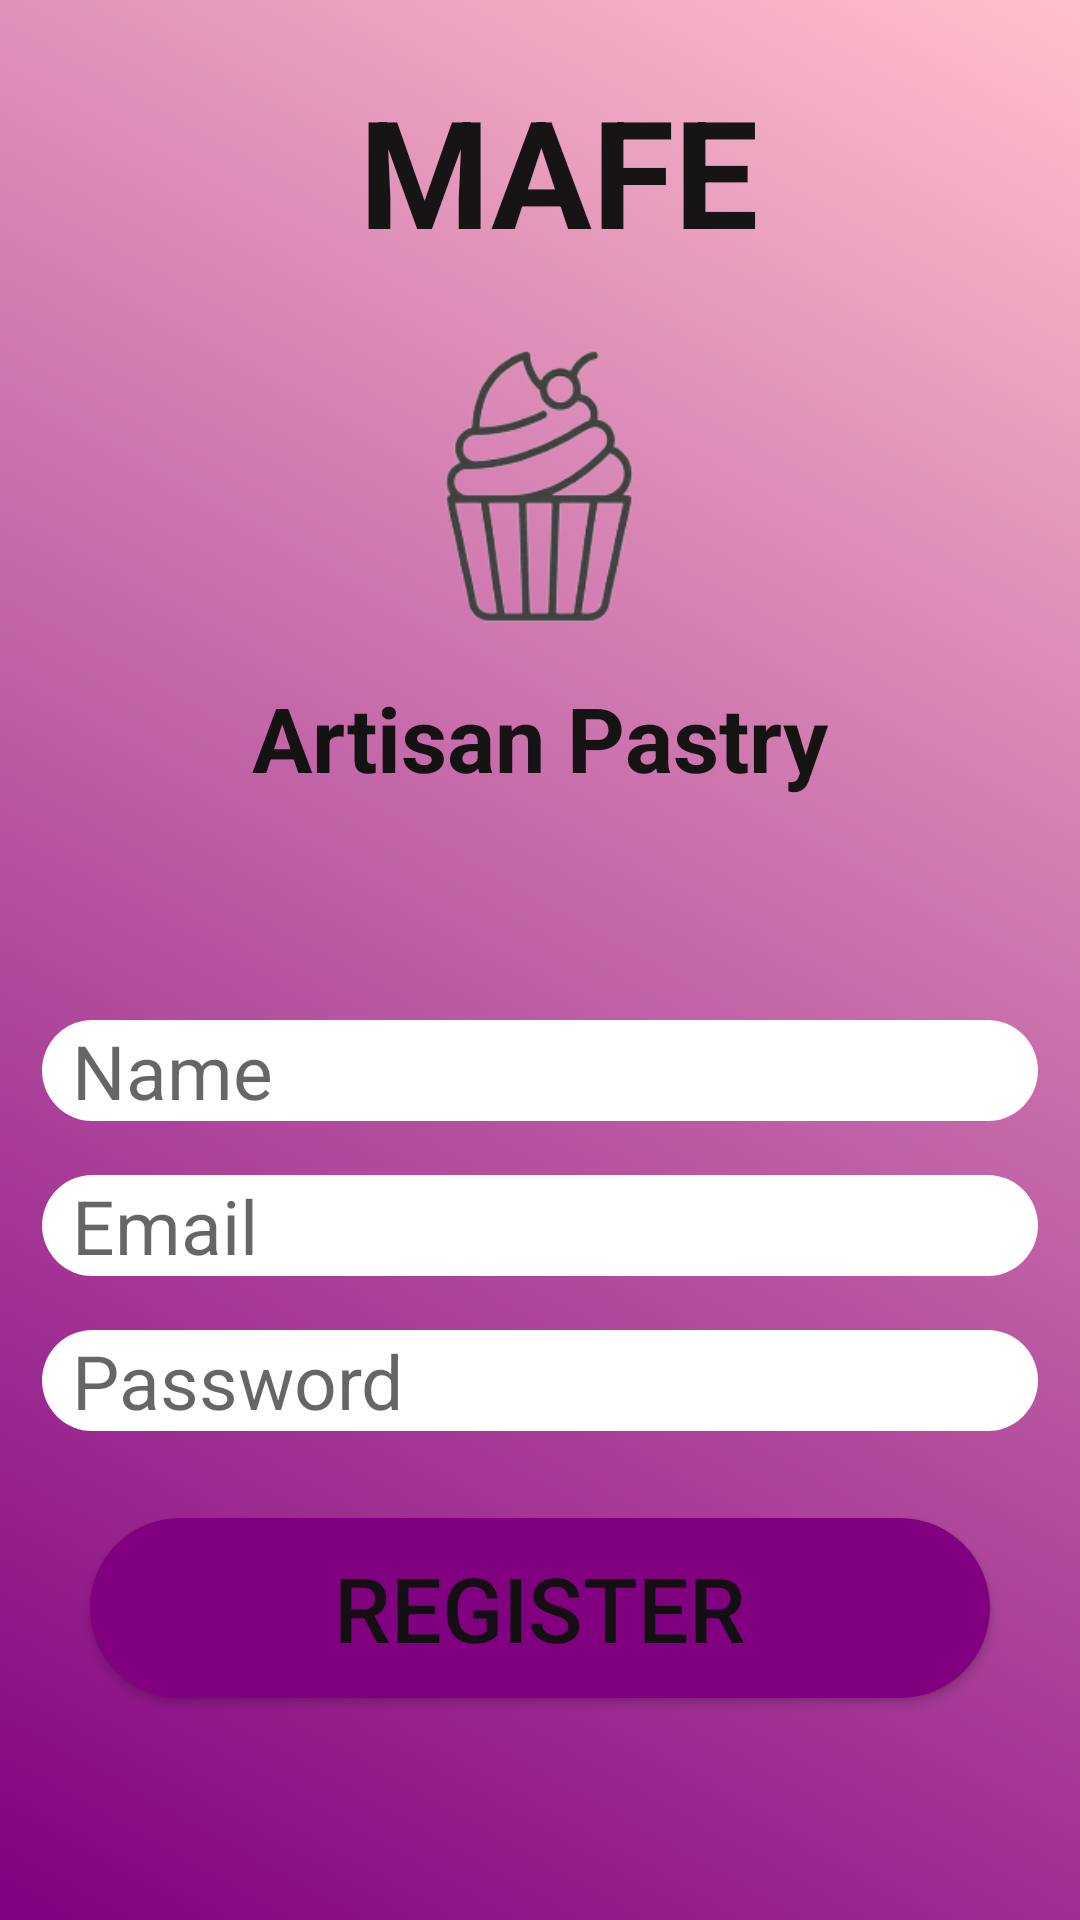

Write the Android layout XML for this screen, with the resource values it uses.
<!-- AndroidManifest.xml: application theme Theme.AppCompat.DayNight.NoActionBar -->
<!-- res/layout/activity_register.xml -->
<?xml version="1.0" encoding="utf-8"?>
<LinearLayout xmlns:android="http://schemas.android.com/apk/res/android"
    xmlns:app="http://schemas.android.com/apk/res-auto"
    xmlns:tools="http://schemas.android.com/tools"
    android:layout_width="match_parent"
    android:layout_height="match_parent"
    android:background="@drawable/degraded_2"
    android:orientation="vertical"
    tools:context=".RegisterActivity">


    <LinearLayout
        android:layout_width="match_parent"
        android:layout_height="wrap_content"
        android:layout_margin="5dp"
        android:layout_weight="1"
        android:orientation="vertical">

        <TextView
            android:id="@+id/text_1"
            android:layout_width="wrap_content"
            android:layout_height="wrap_content"
            android:layout_gravity="center_horizontal"
            android:elegantTextHeight="true"
            android:paddingStart="13dp"
            android:paddingTop="10dp"
            android:text="@string/text_1"
            android:textColor="@color/black"
            android:textSize="50sp"
            android:textStyle="bold" />


        <ImageView
            android:layout_width="wrap_content"
            android:layout_height="120dp"
            android:layout_gravity="center"
            android:src="@drawable/icono" />

        <TextView
            android:id="@+id/text_2"
            android:layout_width="wrap_content"
            android:layout_height="wrap_content"
            android:layout_gravity="center_horizontal"
            android:elegantTextHeight="true"
            android:text="@string/text_2"
            android:textColor="@color/black"
            android:textSize="30sp"
            android:textStyle="bold" />
    </LinearLayout>

    <LinearLayout
        android:layout_width="match_parent"
        android:layout_height="wrap_content"
        android:layout_margin="5dp"
        android:layout_weight="1"
        android:orientation="vertical">



        <EditText
            android:id="@+id/name"
            android:layout_width="match_parent"
            android:layout_height="wrap_content"
            android:background="@drawable/boton"
            android:paddingStart="10dp"
            android:textSize="25dp"
            android:layout_margin="9dp"
            android:hint="@string/edit_name_user" />





        <EditText
            android:id="@+id/email"
            android:layout_width="match_parent"
            android:layout_height="wrap_content"
            android:background="@drawable/boton"
            android:paddingStart="10dp"
            android:textSize="25dp"
            android:layout_margin="9dp"
            android:hint="@string/edit_email_user"/>



        <EditText
            android:id="@+id/password"
            android:layout_width="match_parent"
            android:layout_height="wrap_content"
            android:background="@drawable/boton"
            android:paddingStart="10dp"
            android:textSize="25dp"
            android:layout_margin="9dp"
            android:hint="@string/edit_password_user"/>


        <Button
            android:id="@+id/btn_registro"
            android:layout_width="300dp"
            android:layout_height="60dp"
            android:layout_gravity="center"
            android:layout_margin="20dp"
            android:backgroundTint="@color/material_500"
            android:textSize="30dp"
            android:textColor="@color/black"
            android:background="@drawable/boton"
            android:onClick="register"
            android:text="@string/text_register" />

</LinearLayout>



</LinearLayout>
<!-- resources referenced by this layout -->
<resources>
  <color name="black">#F7101010</color>
  <color name="material_500">#800080</color>
  <!-- drawable boton (drawable) -->
  <?xml version="1.0" encoding="utf-8"?>
      <shape xmlns:android="http://schemas.android.com/apk/res/android"
          android:shape="rectangle"
         >
  
          <solid android:color="@color/white" />
  
          <corners android:radius="30dp" />
  
      </shape>
  <!-- drawable degraded_2 (drawable) -->
  <?xml version="1.0" encoding="utf-8"?>
  <selector xmlns:android="http://schemas.android.com/apk/res/android">
  
      <item>
          <shape android:shape="rectangle">
  
              <gradient
                  android:startColor="@color/material_500"
                  android:endColor="@color/rosa"
                  android:type="linear"
                  android:angle="45"
                  />
  
          </shape>
      </item>
  </selector>
  <!-- drawable icono: png bitmap (drawable, 19039 bytes) -->
  <string name="edit_email_user"> Email</string>
  <string name="edit_name_user">Name</string>
  <string name="edit_password_user">Password</string>
  <string name="text_1">MAFE</string>
  <string name="text_2">Artisan Pastry</string>
  <string name="text_register">Register</string>
  <color name="white">#FFFFFFFF</color>
  <color name="rosa">#ffc0cb</color>
</resources>
